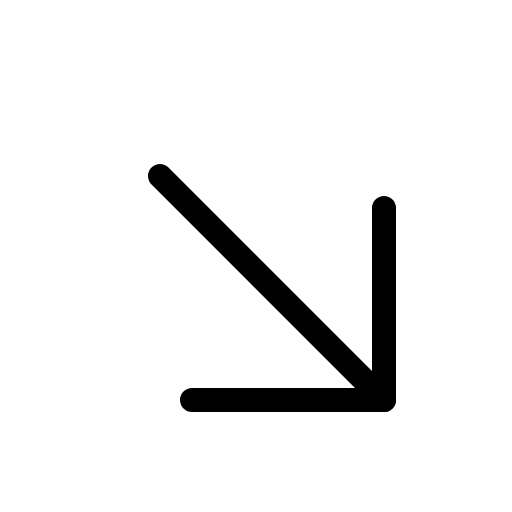
t = 0.00 s
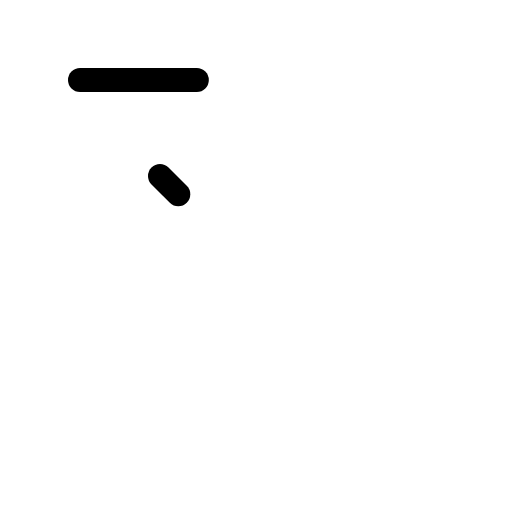
t = 0.60 s
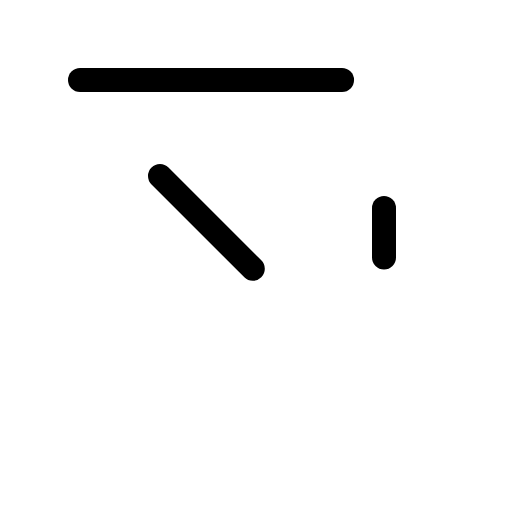
t = 0.98 s
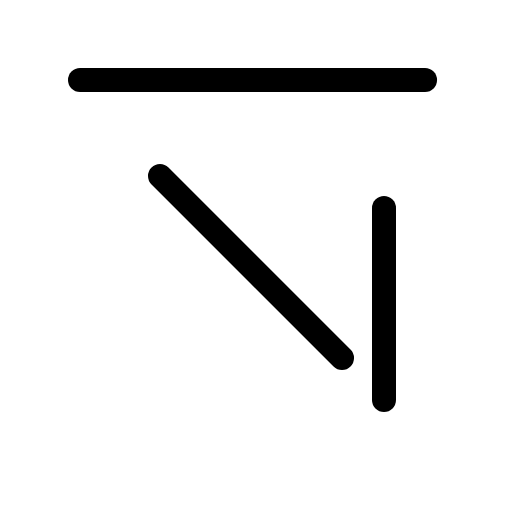
t = 1.35 s
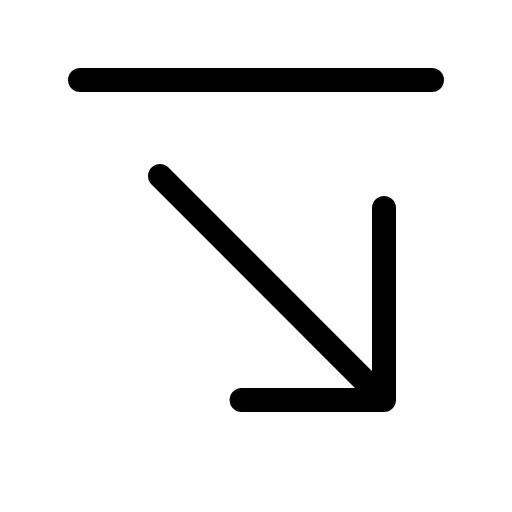
t = 1.73 s
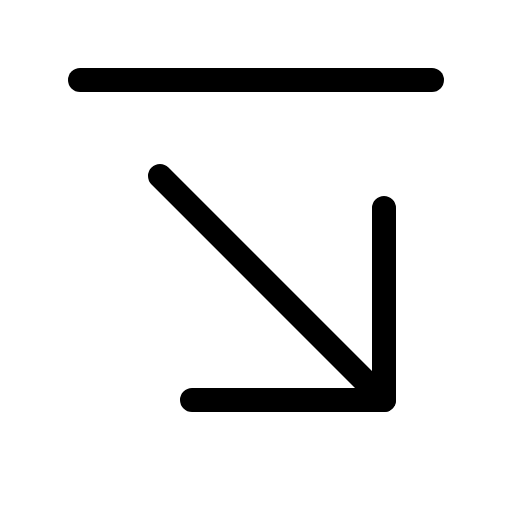
t = 2.10 s

The animated SVG that drew these frames (rendered in a browser with its animation timeline set to each time). Animation: 1 CSS @keyframes rule; one cycle of 2.10 s.

<svg xmlns="http://www.w3.org/2000/svg" viewBox="0 0 256 256">
  <style>
    .draw-line {
      stroke-dasharray: 1;
      stroke-dashoffset: 0;
    }
    svg:hover .draw-line {
      animation: phosphor-draw-in 1.5s ease-in-out forwards;
    }
    @keyframes phosphor-draw-in {
      from { stroke-dashoffset: 1; }
      to { stroke-dashoffset: 0; }
    }
  </style><rect width="256" height="256" fill="none"/><line x1="40" y1="40" x2="216" y2="40" fill="none" stroke="currentColor" stroke-linecap="round" stroke-linejoin="round" stroke-width="12" class="draw-line" pathLength="1" style="animation-delay: 0s"/><line x1="80" y1="88" x2="192" y2="200" fill="none" stroke="currentColor" stroke-linecap="round" stroke-linejoin="round" stroke-width="12" class="draw-line" pathLength="1" style="animation-delay: 0.3s"/><polyline points="192 104 192 200 96 200" fill="none" stroke="currentColor" stroke-linecap="round" stroke-linejoin="round" stroke-width="12" class="draw-line" pathLength="1" style="animation-delay: 0.6s"/></svg>
